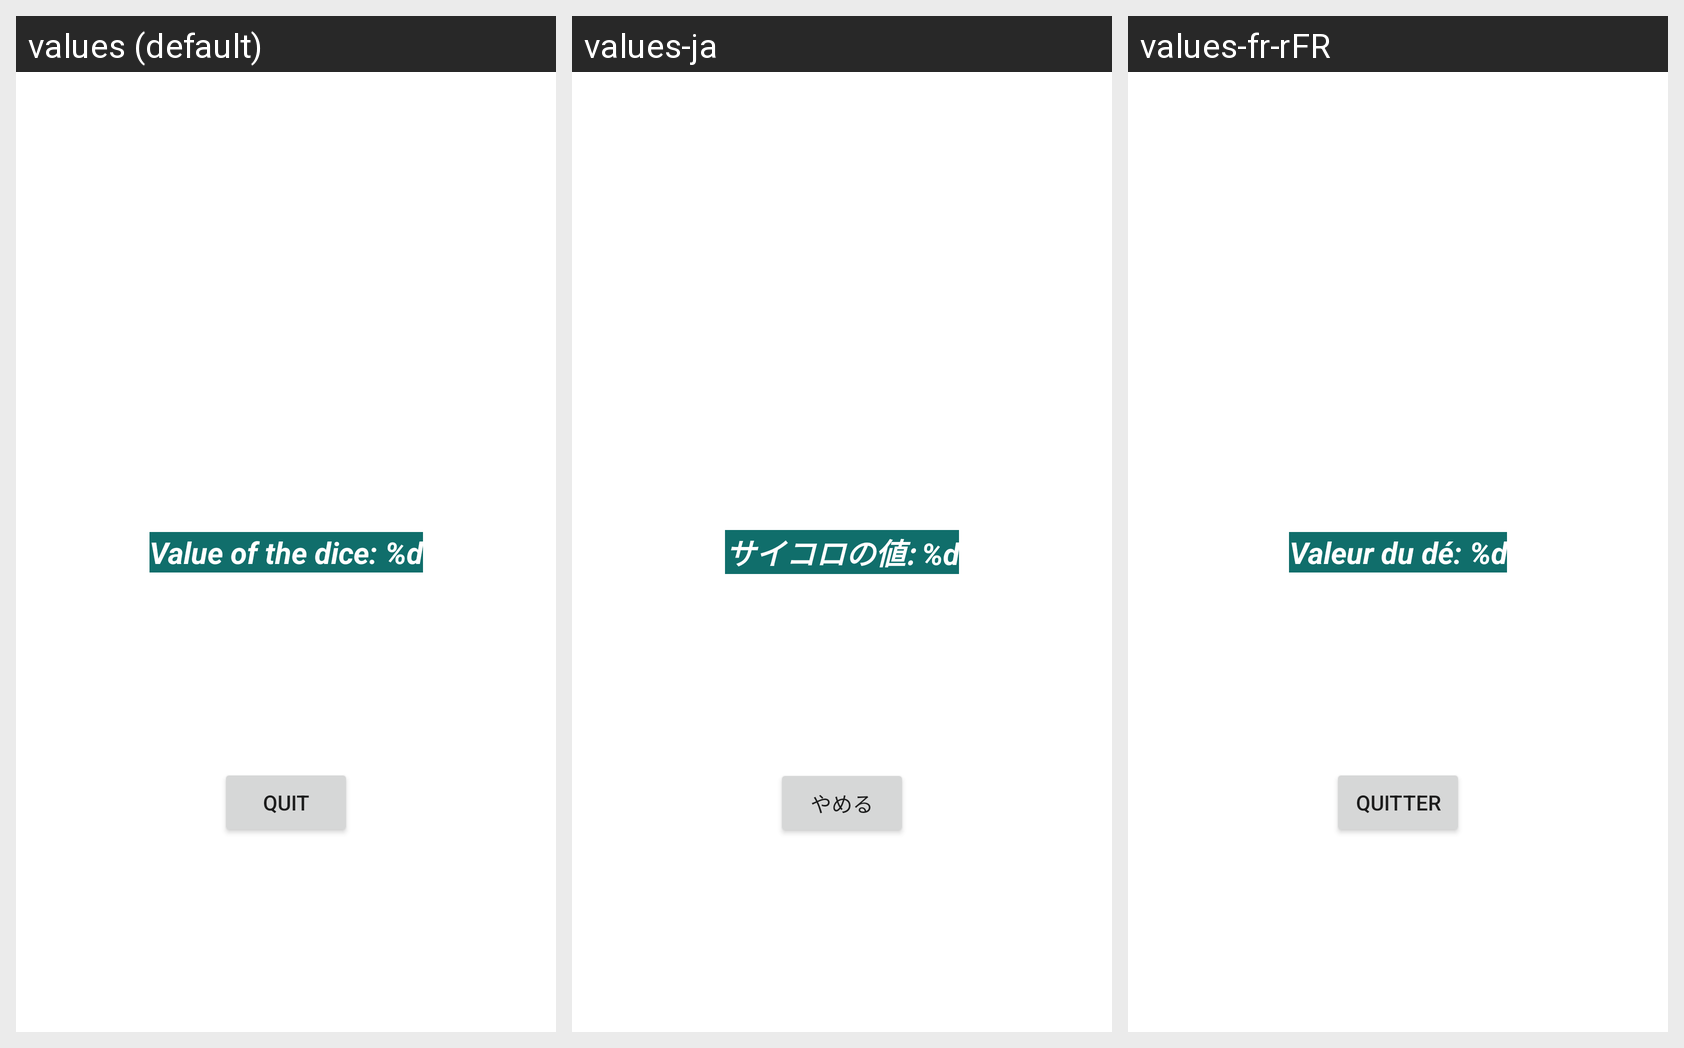

The same Android screen rendered under several of its app's locales, left to right. List the strings drawn on it with the default value and each locale's translation.
Android screen res/layout/activity_dice_game.xml rendered under 3 locales, left to right: values (default), values-ja, values-fr-rFR. Device: Nexus 5 (rendered at 1080×1920; each locale shown at half size, 540×960, under a caption strip naming it); theme Theme.DiceGameActivity.
Strings drawn on this screen, with the default value and each locale's value (text and hints the layout hard-codes, and strings that could not be matched under every locale, appear in the picture but are not listed):

dice_text
  values: Value of the dice: %d
  values-ja: サイコロの値: %d
  values-fr-rFR: Valeur du dé: %d

quit_text
  values: Quit
  values-ja: やめる
  values-fr-rFR: Quitter
